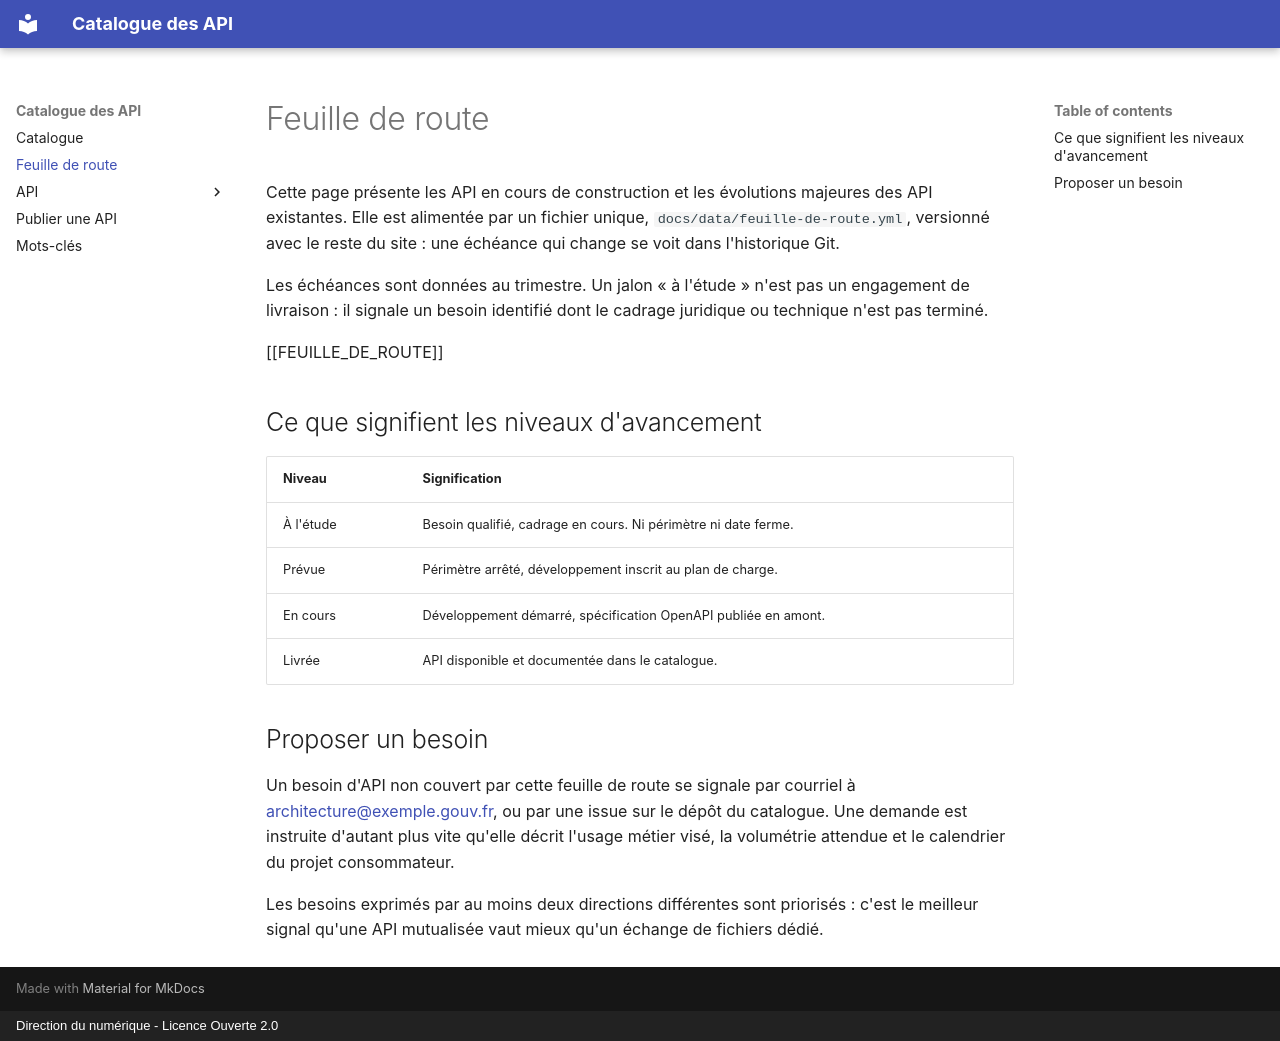

repository: mogador26/catalogue-api · page: feuille-de-route/index.html · generator: mkdocs · copyright: Direction du numérique - Licence Ouverte 2.0

---
summary: false
title: Feuille de route
description: Les nouvelles API et les évolutions majeures programmées.
---

# Feuille de route

Cette page présente les API en cours de construction et les évolutions
majeures des API existantes. Elle est alimentée par un fichier unique,
`docs/data/feuille-de-route.yml`, versionné avec le reste du site : une échéance
qui change se voit dans l'historique Git.

Les échéances sont données au trimestre. Un jalon « à l'étude » n'est pas un
engagement de livraison : il signale un besoin identifié dont le cadrage
juridique ou technique n'est pas terminé.

[[FEUILLE_DE_ROUTE]]

## Ce que signifient les niveaux d'avancement

| Niveau | Signification |
| --- | --- |
| À l'étude | Besoin qualifié, cadrage en cours. Ni périmètre ni date ferme. |
| Prévue | Périmètre arrêté, développement inscrit au plan de charge. |
| En cours | Développement démarré, spécification OpenAPI publiée en amont. |
| Livrée | API disponible et documentée dans le catalogue. |

## Proposer un besoin

Un besoin d'API non couvert par cette feuille de route se signale par courriel
à [architecture@exemple.gouv.fr](mailto:architecture@exemple.gouv.fr), ou par
une issue sur le dépôt du catalogue. Une demande est instruite d'autant plus
vite qu'elle décrit l'usage métier visé, la volumétrie attendue et le calendrier
du projet consommateur.

Les besoins exprimés par au moins deux directions différentes sont priorisés :
c'est le meilleur signal qu'une API mutualisée vaut mieux qu'un échange de
fichiers dédié.
